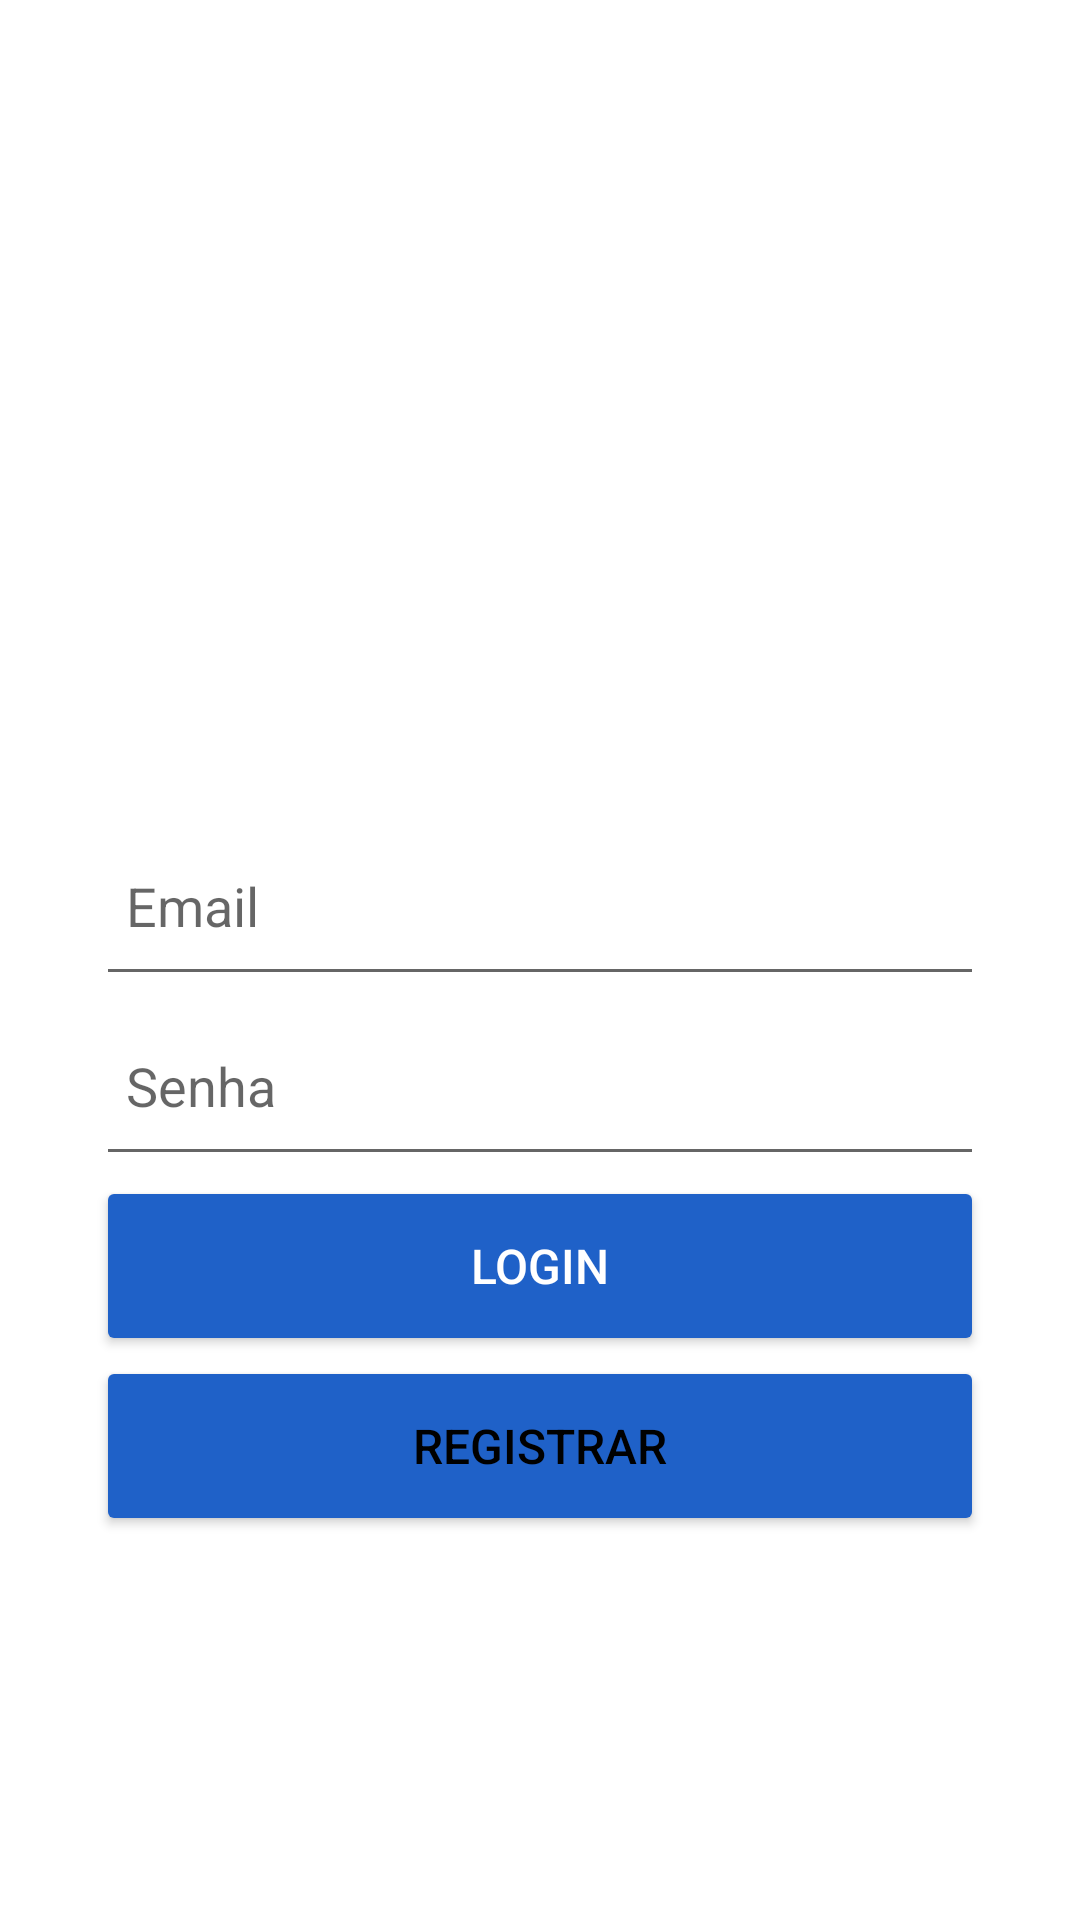

Produce the Android XML layout that renders to this screen, including the resource entries it uses.
<!-- AndroidManifest.xml: application theme Theme.MavidEnergyApp -->
<!-- res/layout/fragment_login.xml -->
<?xml version="1.0" encoding="utf-8"?>
<androidx.constraintlayout.widget.ConstraintLayout xmlns:android="http://schemas.android.com/apk/res/android"
    xmlns:app="http://schemas.android.com/apk/res-auto"
    xmlns:tools="http://schemas.android.com/tools"
    android:id="@+id/frameLayout"
    android:layout_width="match_parent"
    android:layout_height="match_parent"
    android:padding="32dp">

    <EditText
        android:id="@+id/editTextEmailAddress"
        android:layout_width="0dp"
        android:layout_height="60dp"
        android:layout_marginTop="240dp"
        android:drawablePadding="10dp"
        android:ems="10"
        android:hint="Email"
        android:inputType="textEmailAddress"
        android:padding="10dp"
        app:layout_constraintEnd_toEndOf="parent"
        app:layout_constraintHorizontal_bias="0.0"
        app:layout_constraintStart_toStartOf="parent"
        app:layout_constraintTop_toTopOf="parent" />

    <EditText
        android:id="@+id/editTextPassword"
        android:layout_width="0dp"
        android:layout_height="60dp"
        android:hint="Senha"
        android:inputType="numberPassword"
        android:ems="10"
        android:drawableStart="@drawable/ic_password"
        android:drawablePadding="10dp"
        app:layout_constraintTop_toBottomOf="@+id/editTextEmailAddress"
        app:layout_constraintStart_toStartOf="parent"
        app:layout_constraintEnd_toEndOf="parent"
        app:layout_constraintHorizontal_bias="0.0"
        android:padding="10dp"
        app:layout_constraintVertical_bias="0.05" />

    <Button
        android:id="@+id/buttonLogin"
        android:layout_width="0dp"
        android:layout_height="60dp"
        android:text="Login"
        android:textSize="16sp"
        android:backgroundTint="@color/icon_button_selected"
        android:textColor="@android:color/white"
        app:layout_constraintTop_toBottomOf="@+id/editTextPassword"
        app:layout_constraintStart_toStartOf="parent"
        app:layout_constraintEnd_toEndOf="parent"
        app:layout_constraintHorizontal_bias="0.0"
        app:layout_constraintVertical_bias="0.1" />

    <Button
        android:id="@+id/buttonSignUp"
        android:layout_width="0dp"
        android:layout_height="60dp"
        android:text="Registrar"
        android:textColor="@color/black"
        android:backgroundTint="@color/icon_button_selected"
        android:textSize="16sp"
        app:layout_constraintTop_toBottomOf="@+id/buttonLogin"
        app:layout_constraintStart_toStartOf="parent"
        app:layout_constraintEnd_toEndOf="parent"
        app:layout_constraintHorizontal_bias="0.0"
        app:layout_constraintVertical_bias="0.05" />

</androidx.constraintlayout.widget.ConstraintLayout>
<!-- resources referenced by this layout -->
<resources>
  <color name="black">#FF000000</color>
  <color name="icon_button_selected">#1f61c8</color>
  <style name="Theme.MavidEnergyApp" parent="Theme.MaterialComponents.DayNight.DarkActionBar">
          
          <item name="colorPrimary">@color/purple_500</item>
          <item name="colorPrimaryVariant">@color/purple_700</item>
          <item name="colorOnPrimary">@color/white</item>
          
          <item name="colorSecondary">@color/teal_200</item>
          <item name="colorSecondaryVariant">@color/teal_700</item>
          <item name="colorOnSecondary">@color/black</item>
          
          <item name="android:statusBarColor">?attr/colorPrimaryVariant</item>
          
      </style>
  <color name="purple_500">#FF6200EE</color>
  <color name="purple_700">#FF3700B3</color>
  <color name="white">#FFFFFFFF</color>
  <color name="teal_200">#FF03DAC5</color>
  <color name="teal_700">#FF018786</color>
</resources>
